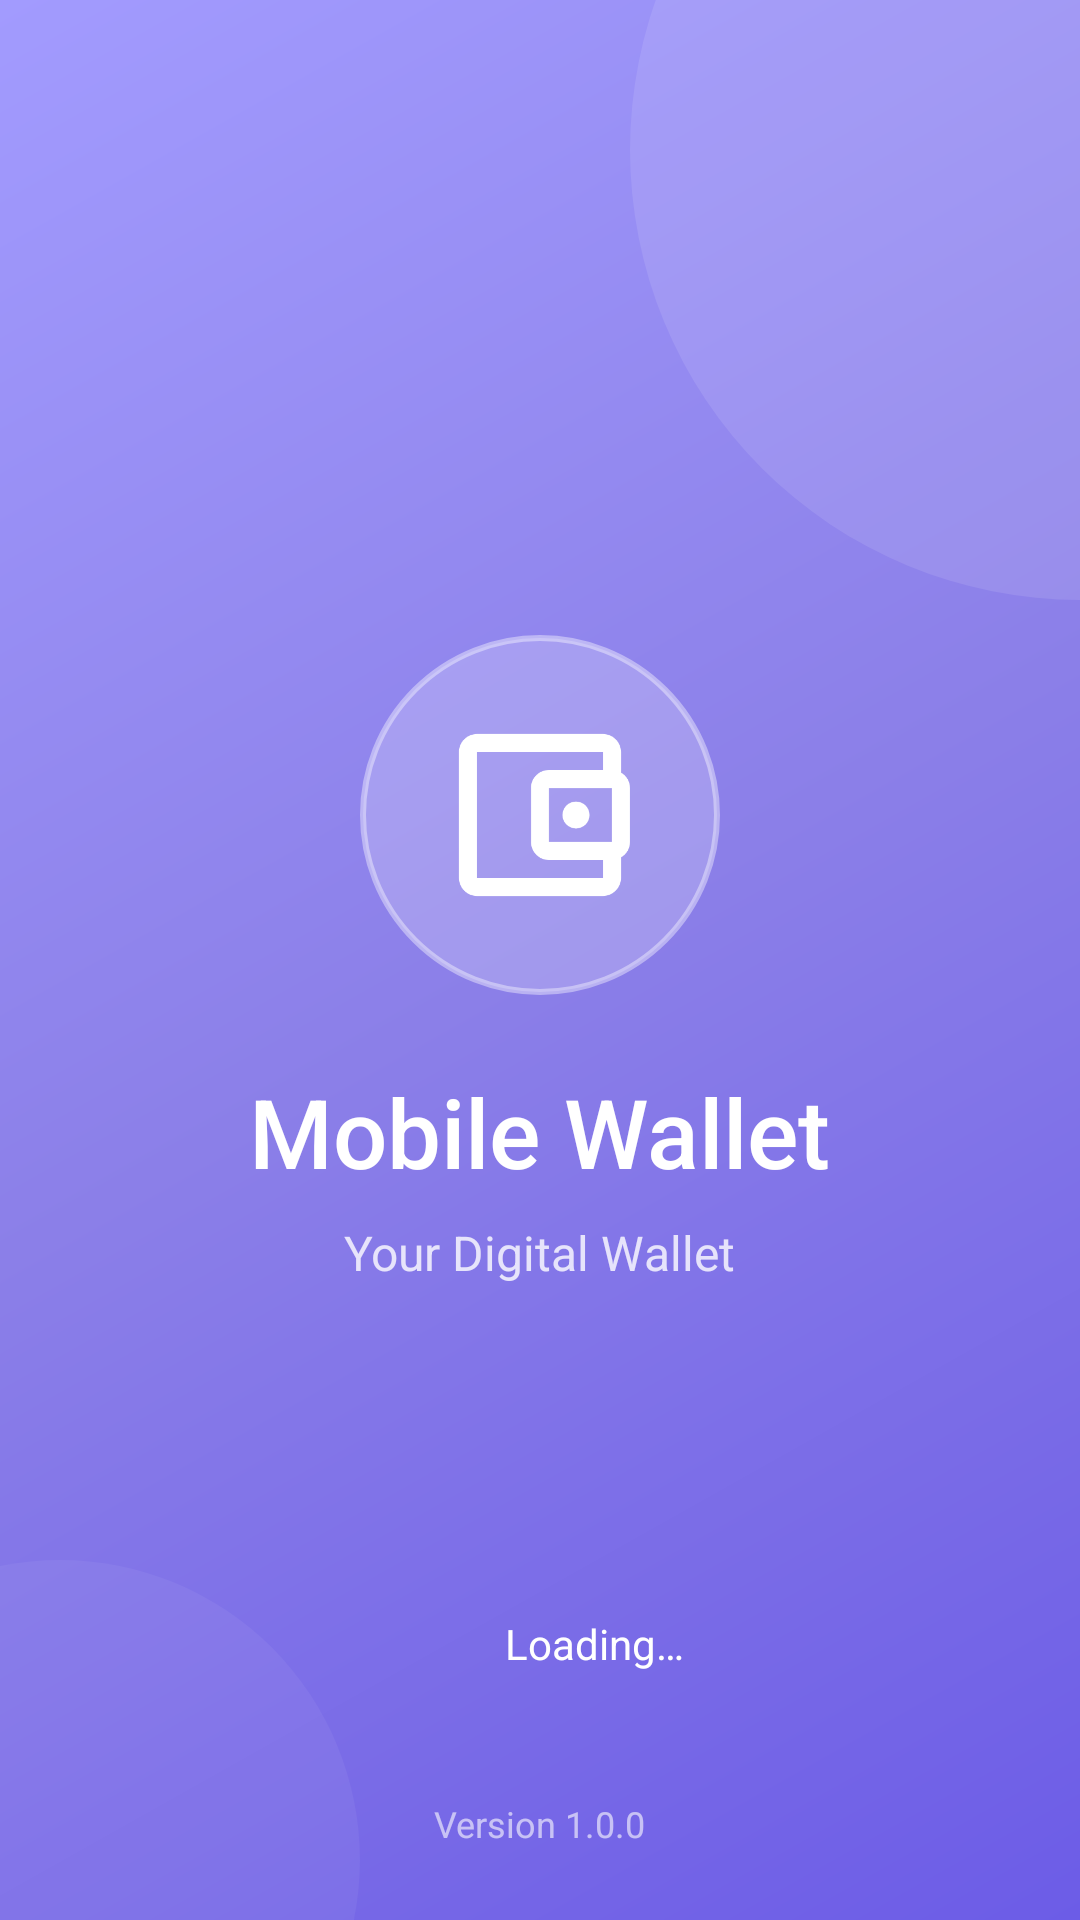

Layout XML and referenced resources for this Android screen:
<!-- AndroidManifest.xml: activity theme Theme.MobileWalletConsumer.Splash -->
<!-- res/layout/activity_splash.xml -->
<?xml version="1.0" encoding="utf-8"?>
<androidx.constraintlayout.widget.ConstraintLayout
    xmlns:android="http://schemas.android.com/apk/res/android"
    xmlns:app="http://schemas.android.com/apk/res-auto"
    android:layout_width="match_parent"
    android:layout_height="match_parent"
    android:background="@drawable/bg_splash_gradient">

    
    <View
        android:id="@+id/decorCircle1"
        android:layout_width="300dp"
        android:layout_height="300dp"
        android:background="@drawable/bg_circle_white_10"
        android:translationX="150dp"
        android:translationY="-100dp"
        app:layout_constraintTop_toTopOf="parent"
        app:layout_constraintEnd_toEndOf="parent" />

    <View
        android:id="@+id/decorCircle2"
        android:layout_width="200dp"
        android:layout_height="200dp"
        android:background="@drawable/bg_circle_white_5"
        android:translationX="-80dp"
        android:translationY="80dp"
        app:layout_constraintBottom_toBottomOf="parent"
        app:layout_constraintStart_toStartOf="parent" />

    
    <LinearLayout
        android:id="@+id/logoContainer"
        android:layout_width="wrap_content"
        android:layout_height="wrap_content"
        android:orientation="vertical"
        android:gravity="center"
        app:layout_constraintTop_toTopOf="parent"
        app:layout_constraintBottom_toBottomOf="parent"
        app:layout_constraintStart_toStartOf="parent"
        app:layout_constraintEnd_toEndOf="parent">

        <FrameLayout
            android:layout_width="120dp"
            android:layout_height="120dp"
            android:background="@drawable/bg_logo_circle">

            <ImageView
                android:layout_width="72dp"
                android:layout_height="72dp"
                android:layout_gravity="center"
                android:src="@drawable/ic_wallet_splash"
                android:contentDescription="@string/app_name"
                app:tint="@color/white" />
        </FrameLayout>

        <TextView
            android:layout_width="wrap_content"
            android:layout_height="wrap_content"
            android:layout_marginTop="24dp"
            android:text="@string/app_name"
            android:textColor="@color/white"
            android:textSize="32sp"
            android:fontFamily="sans-serif-medium" />

        <TextView
            android:layout_width="wrap_content"
            android:layout_height="wrap_content"
            android:layout_marginTop="8dp"
            android:text="@string/app_tagline"
            android:textColor="#CCFFFFFF"
            android:textSize="16sp" />
    </LinearLayout>

    
    <LinearLayout
        android:id="@+id/loadingContainer"
        android:layout_width="wrap_content"
        android:layout_height="wrap_content"
        android:orientation="horizontal"
        android:gravity="center"
        android:layout_marginBottom="80dp"
        app:layout_constraintBottom_toBottomOf="parent"
        app:layout_constraintStart_toStartOf="parent"
        app:layout_constraintEnd_toEndOf="parent">

        <ProgressBar
            android:layout_width="24dp"
            android:layout_height="24dp"
            android:indeterminateTint="@color/white" />

        <TextView
            android:layout_width="wrap_content"
            android:layout_height="wrap_content"
            android:layout_marginStart="12dp"
            android:text="@string/loading"
            android:textColor="@color/white"
            android:textSize="14sp" />
    </LinearLayout>

    
    <TextView
        android:id="@+id/tvVersion"
        android:layout_width="wrap_content"
        android:layout_height="wrap_content"
        android:layout_marginBottom="24dp"
        android:text="Version 1.0.0"
        android:textColor="#99FFFFFF"
        android:textSize="12sp"
        app:layout_constraintBottom_toBottomOf="parent"
        app:layout_constraintStart_toStartOf="parent"
        app:layout_constraintEnd_toEndOf="parent" />

</androidx.constraintlayout.widget.ConstraintLayout>
<!-- resources referenced by this layout -->
<resources>
  <color name="white">#FFFFFF</color>
  <!-- drawable bg_circle_white_10 (drawable) -->
  <?xml version="1.0" encoding="utf-8"?>
  <shape xmlns:android="http://schemas.android.com/apk/res/android"
      android:shape="oval">
      <solid android:color="#1AFFFFFF" />
  </shape>
  <!-- drawable bg_circle_white_5 (drawable) -->
  <?xml version="1.0" encoding="utf-8"?>
  <shape xmlns:android="http://schemas.android.com/apk/res/android"
      android:shape="oval">
      <solid android:color="#0DFFFFFF" />
  </shape>
  <!-- drawable bg_logo_circle (drawable) -->
  <?xml version="1.0" encoding="utf-8"?>
  <shape xmlns:android="http://schemas.android.com/apk/res/android"
      android:shape="oval">
      <solid android:color="#33FFFFFF" />
      <stroke android:width="2dp" android:color="#66FFFFFF" />
  </shape>
  <string name="app_name">Mobile Wallet</string>
  <string name="app_tagline">Your Digital Wallet</string>
  <string name="loading">Loading…</string>
  <color name="primary">#6C5CE7</color>
  <color name="on_primary">#FFFFFF</color>
  <color name="primary_container">#E8E4FF</color>
  <color name="on_primary_container">#1C1B2E</color>
  <color name="primary_dark">#5A4FCF</color>
  <color name="secondary">#00B894</color>
  <color name="on_secondary">#FFFFFF</color>
  <color name="secondary_container">#D4F5EC</color>
  <color name="tertiary">#FF7675</color>
  <color name="on_tertiary">#FFFFFF</color>
  <color name="tertiary_container">#FFE0DF</color>
  <color name="background">#F8F9FD</color>
  <color name="surface">#FFFFFF</color>
  <color name="on_surface">#1C1B2E</color>
  <color name="surface_variant">#F1F3F8</color>
  <color name="on_surface_variant">#6B6B7E</color>
  <color name="outline">#D1D5DB</color>
  <color name="error">#FF4757</color>
  <style name="TextAppearance.MobileWallet.TitleLarge" parent="TextAppearance.Material3.TitleLarge">
          <item name="android:textSize">20sp</item>
          <item name="android:fontFamily">sans-serif-medium</item>
          <item name="android:textColor">@color/text_primary</item>
      </style>
  <style name="TextAppearance.MobileWallet.BodyLarge" parent="TextAppearance.Material3.BodyLarge">
          <item name="android:textSize">16sp</item>
          <item name="android:textColor">@color/text_secondary</item>
      </style>
  <style name="TextAppearance.MobileWallet.BodyMedium" parent="TextAppearance.Material3.BodyMedium">
          <item name="android:textSize">14sp</item>
          <item name="android:textColor">@color/text_secondary</item>
      </style>
  <style name="TextAppearance.MobileWallet.LabelLarge" parent="TextAppearance.Material3.LabelLarge">
          <item name="android:textSize">14sp</item>
          <item name="android:fontFamily">sans-serif-medium</item>
          <item name="android:textColor">@color/text_primary</item>
      </style>
  <style name="ShapeAppearance.MobileWallet.Small" parent="ShapeAppearance.Material3.SmallComponent">
          <item name="cornerFamily">rounded</item>
          <item name="cornerSize">8dp</item>
      </style>
  <style name="ShapeAppearance.MobileWallet.Medium" parent="ShapeAppearance.Material3.MediumComponent">
          <item name="cornerFamily">rounded</item>
          <item name="cornerSize">12dp</item>
      </style>
  <style name="ShapeAppearance.MobileWallet.Large" parent="ShapeAppearance.Material3.LargeComponent">
          <item name="cornerFamily">rounded</item>
          <item name="cornerSize">16dp</item>
      </style>
  <style name="Widget.MobileWallet.CardView" parent="Widget.Material3.CardView.Elevated">
          <item name="cardCornerRadius">16dp</item>
          <item name="cardElevation">2dp</item>
          <item name="cardBackgroundColor">@color/surface</item>
      </style>
  <color name="text_primary">#1C1B2E</color>
  <color name="text_secondary">#6B6B7E</color>
  <color name="text_hint">#B0B0C0</color>
</resources>
